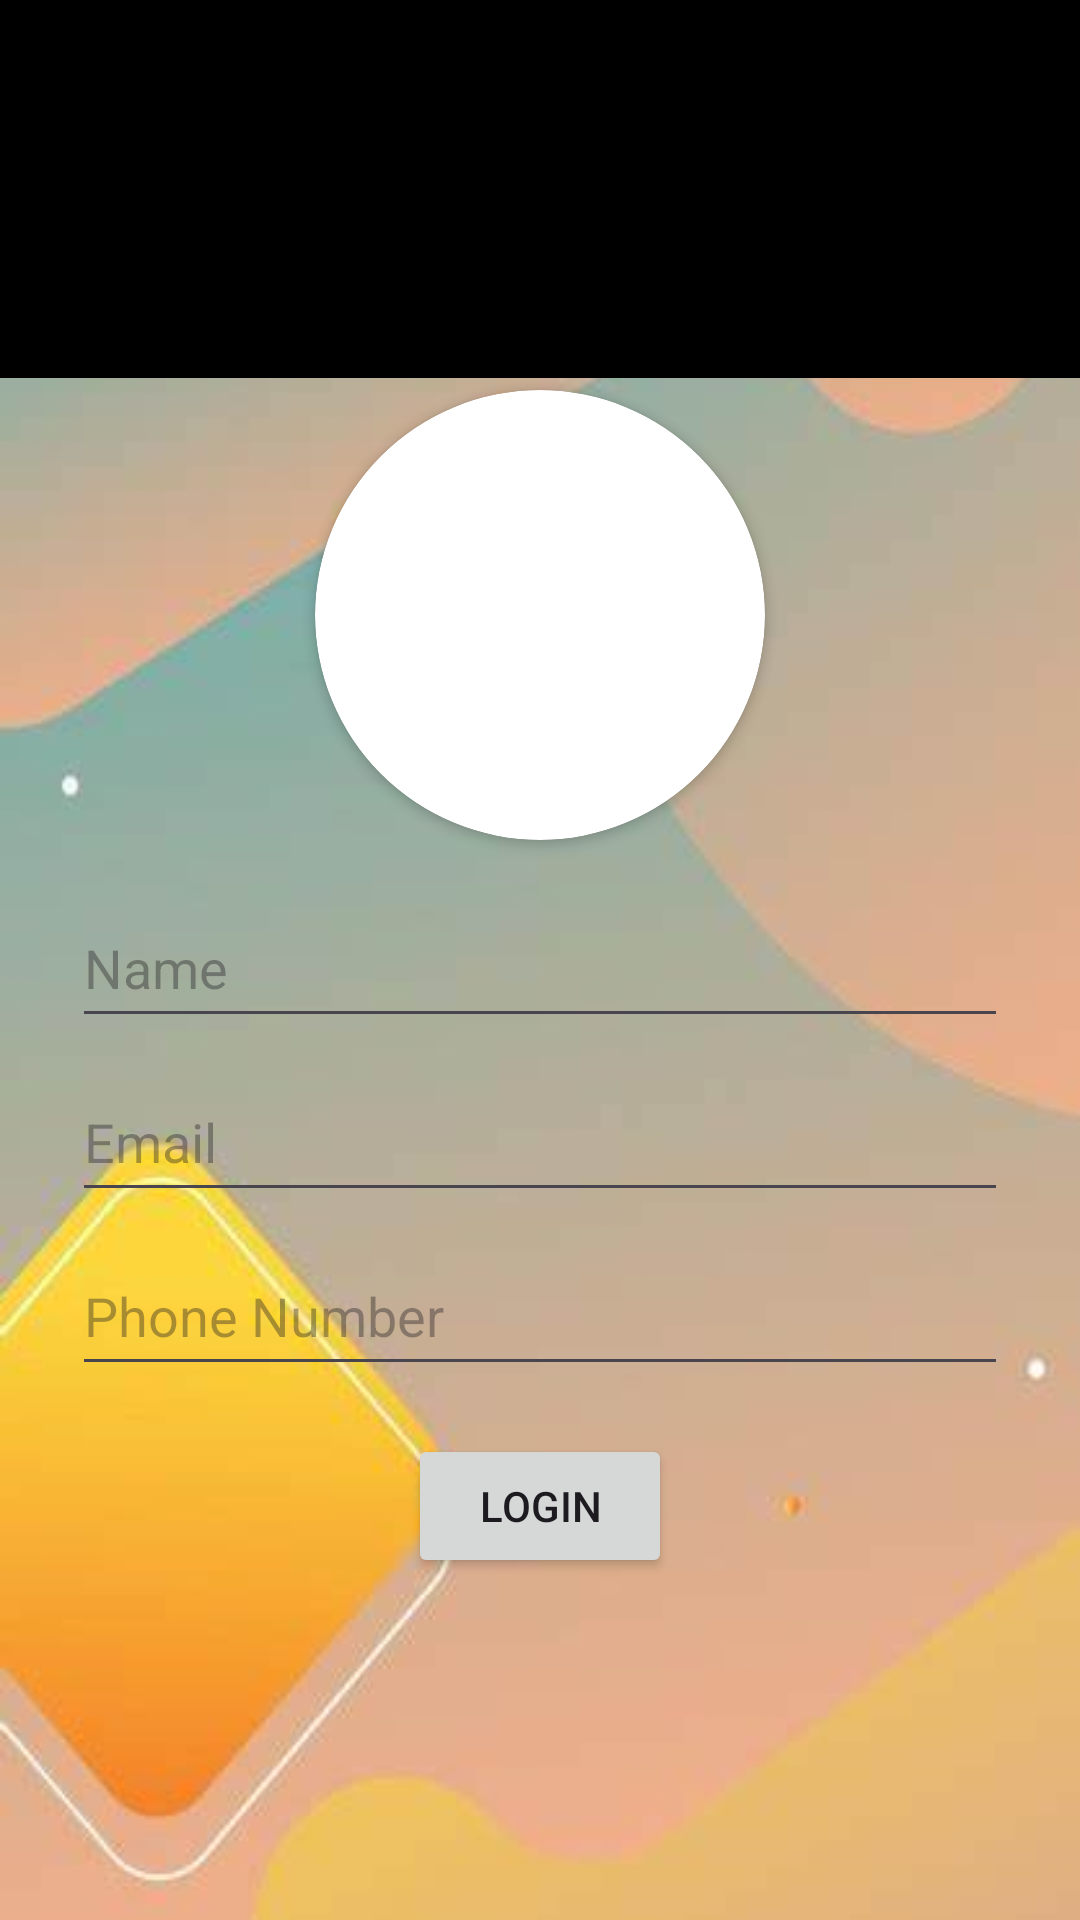

Here is an Android app screen rendered from its layout file. Give the layout XML and the strings, colors and styles it references.
<!-- AndroidManifest.xml: application theme Theme.Business -->
<!-- res/layout/login.xml -->
<?xml version="1.0" encoding="utf-8"?>
<RelativeLayout xmlns:android="http://schemas.android.com/apk/res/android"
    xmlns:app="http://schemas.android.com/apk/res-auto"
    android:layout_width="match_parent"
    android:layout_height="match_parent"
    android:background="@drawable/back">

    
    <androidx.appcompat.widget.Toolbar
        android:id="@+id/toolbar"
        android:layout_width="match_parent"
        android:layout_height="126dp"
        android:background="@color/black"
        android:gravity="bottom"
        android:title="WOLKITE LOCAL BUSINESSES"
        android:titleTextColor="@color/customColor3"
        app:popupTheme="@style/ThemeOverlay.AppCompat.Light"
        />

    
    <androidx.cardview.widget.CardView
        android:id="@+id/card_view"
        android:layout_width="150dp"
        android:layout_height="150dp"
        android:layout_below="@id/toolbar"
        android:layout_centerHorizontal="true"
        android:layout_marginTop="4dp"
        app:cardCornerRadius="75dp">

        <ImageView
            android:id="@+id/imageView3"
            android:layout_width="match_parent"
            android:layout_height="match_parent"
            android:src="@drawable/abay"
            android:scaleType="centerCrop"
            android:adjustViewBounds="true"
            />
    </androidx.cardview.widget.CardView>

    
    <LinearLayout
        android:id="@+id/linear_layout"
        android:layout_width="match_parent"
        android:layout_height="wrap_content"
        android:layout_below="@id/card_view"
        android:layout_marginTop="16dp"
        android:gravity="center_horizontal"
        android:orientation="vertical">

        <EditText
            android:id="@+id/naemedit"
            android:layout_width="match_parent"
            android:layout_height="50dp"
            android:layout_marginStart="24dp"
            android:layout_marginEnd="24dp"
            android:hint="Name" />

        <EditText
            android:id="@+id/emailedit"
            android:layout_width="match_parent"
            android:layout_height="50dp"
            android:layout_marginStart="24dp"
            android:layout_marginTop="8dp"
            android:layout_marginEnd="24dp"
            android:hint="Email" />

        <EditText
            android:id="@+id/phonenumberedit"
            android:layout_width="match_parent"
            android:layout_height="50dp"
            android:layout_marginStart="24dp"
            android:layout_marginTop="8dp"
            android:layout_marginEnd="24dp"
            android:hint="Phone Number" />

        <Button
            android:id="@+id/conformer"
            android:layout_width="wrap_content"
            android:layout_height="wrap_content"
            android:layout_marginTop="16dp"
            android:text="Login" />
    </LinearLayout>

</RelativeLayout>
<!-- resources referenced by this layout -->
<resources>
  <color name="black">#FF000000</color>
  <color name="customColor3">#FFC107</color>
  <!-- drawable back: jpg bitmap (drawable, 11245 bytes) -->
  <style name="Theme.Business" parent="Base.Theme.Business" />
  <style name="Base.Theme.Business" parent="Theme.Material3.DayNight.NoActionBar">
          
          
      </style>
</resources>
